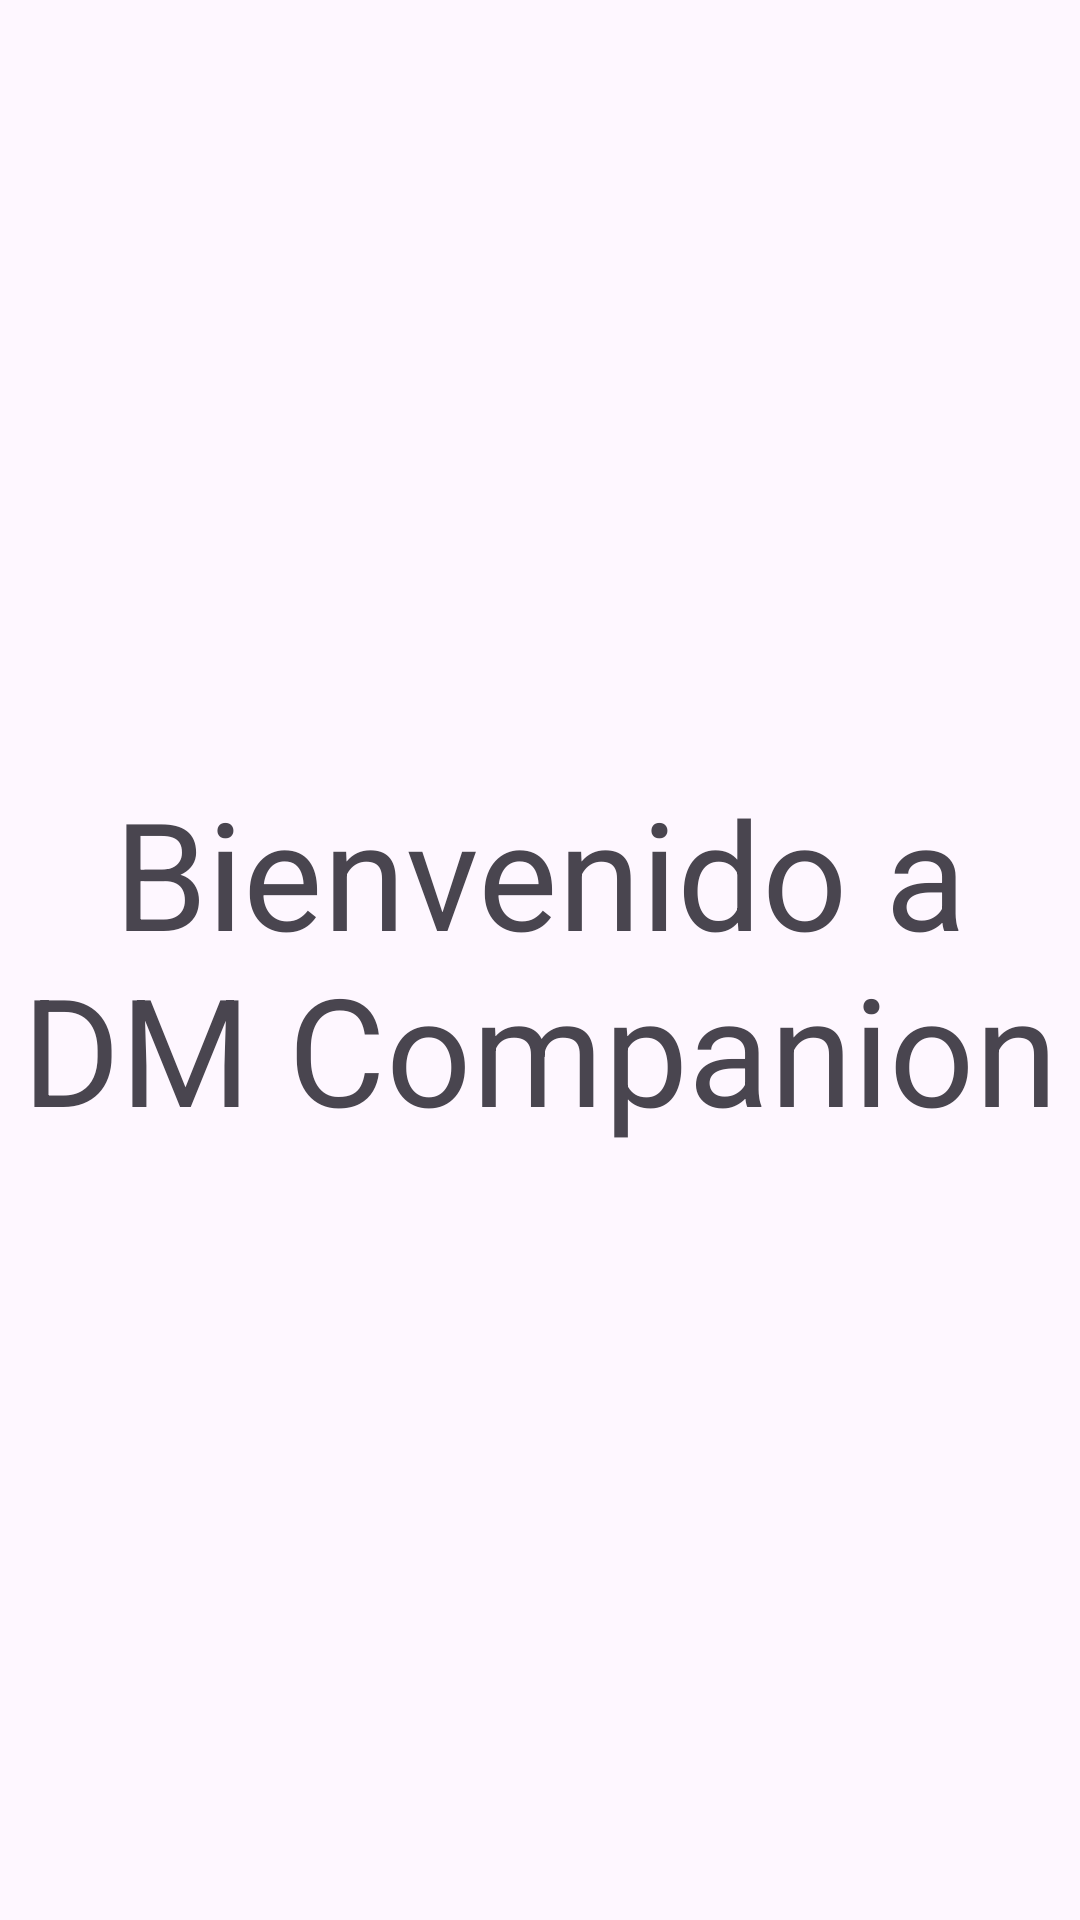

Layout XML and referenced resources for this Android screen:
<!-- AndroidManifest.xml: application theme Theme.LoginFB -->
<!-- res/layout/fragment_home.xml -->
<FrameLayout xmlns:android="http://schemas.android.com/apk/res/android"
    xmlns:tools="http://schemas.android.com/tools"
    android:layout_width="match_parent"
    android:layout_height="match_parent"
    tools:context="com.example.dmcompanion.vistas.home">

    
    <TextView
        android:layout_width="match_parent"
        android:layout_height="match_parent"
        android:text="Bienvenido a DM Companion"
        android:gravity="center"
        android:textSize="50sp"/>

</FrameLayout>
<!-- resources referenced by this layout -->
<resources>
  <style name="Theme.LoginFB" parent="Base.Theme.LoginFB" />
  <style name="Base.Theme.LoginFB" parent="Theme.Material3.DayNight.NoActionBar">
          
          
      </style>
</resources>
